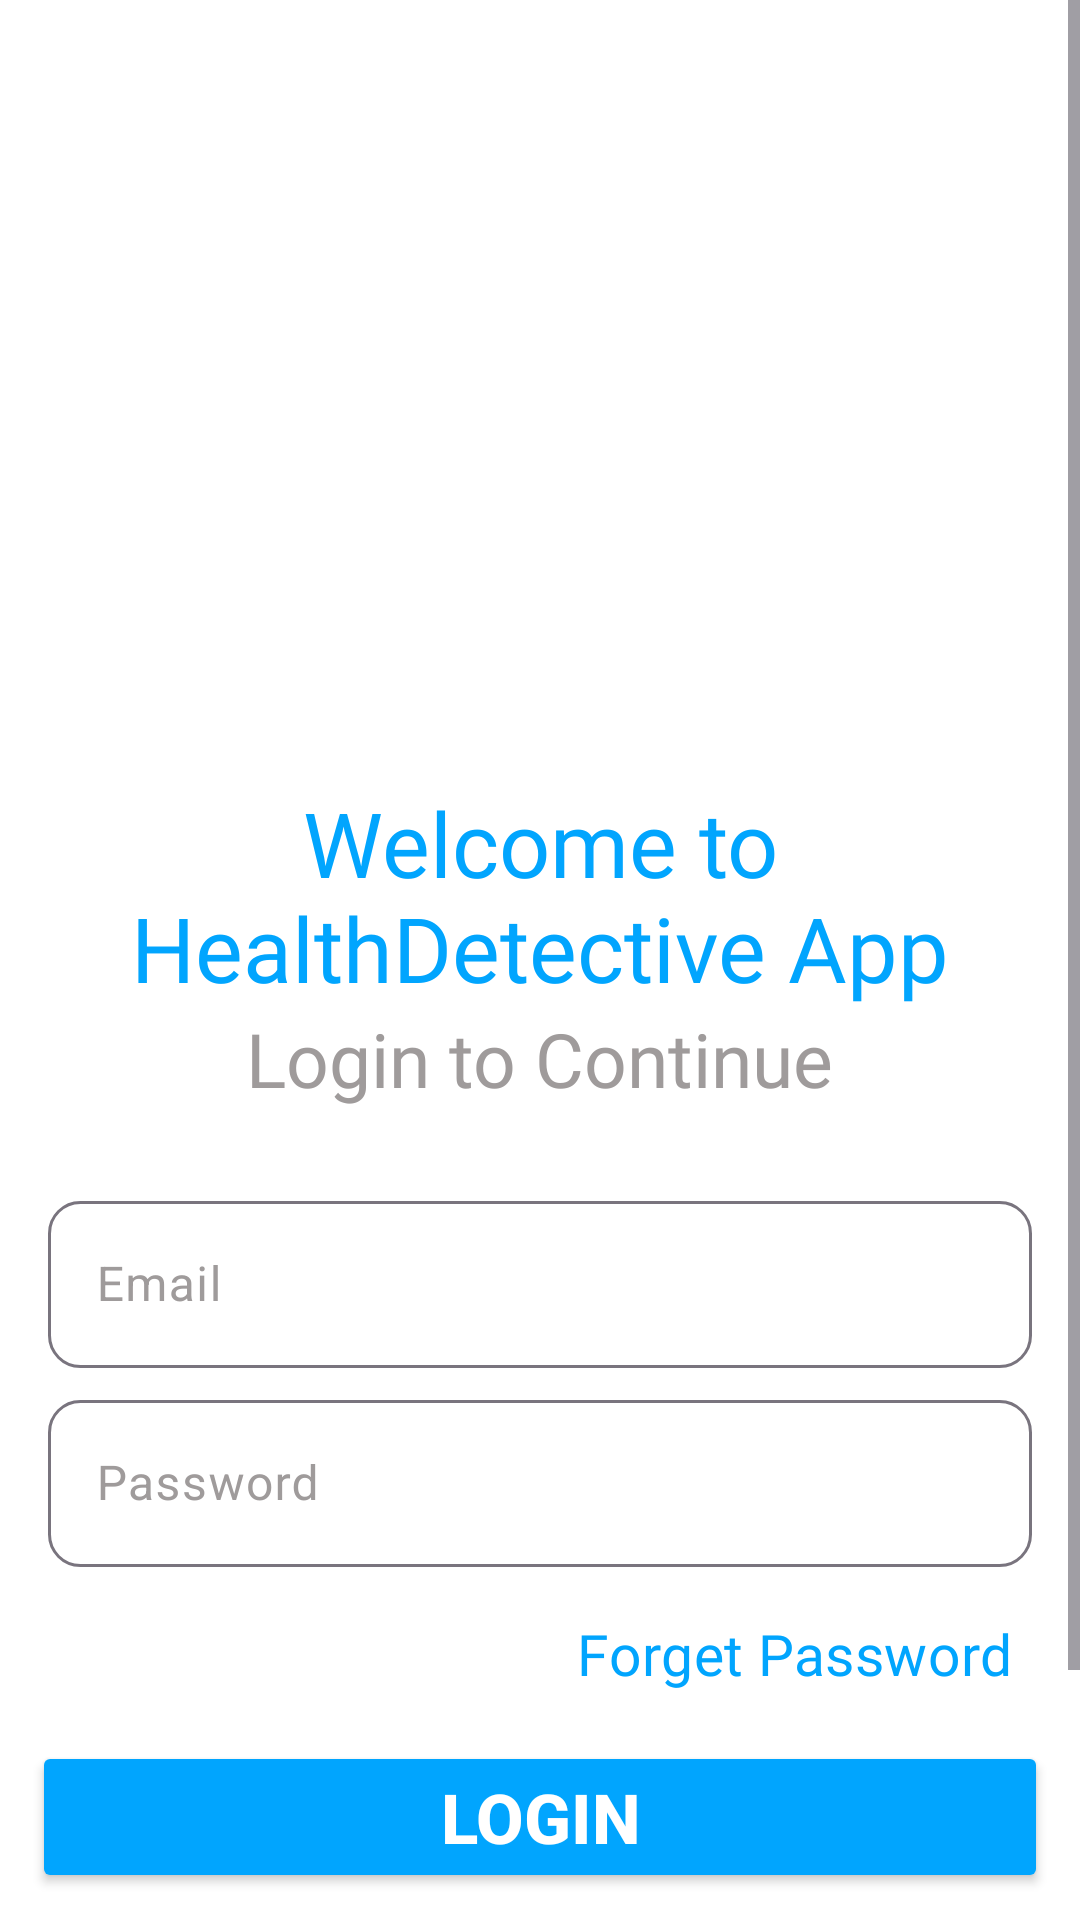

Write the Android layout XML for this screen, with the resource values it uses.
<!-- AndroidManifest.xml: application theme Theme.HealthDetectiveApp -->
<!-- res/layout/activity_login.xml -->
<?xml version="1.0" encoding="utf-8"?>
<androidx.constraintlayout.widget.ConstraintLayout
    xmlns:android="http://schemas.android.com/apk/res/android"
    xmlns:app="http://schemas.android.com/apk/res-auto"
    xmlns:tools="http://schemas.android.com/tools"
    android:layout_width="match_parent"
    android:layout_height="match_parent"
    tools:context=".Login_Activity">
    <ScrollView
        android:layout_width="match_parent"
        android:layout_height="match_parent"
        >
        <LinearLayout

            android:layout_width="match_parent"
            android:layout_height="match_parent"
            android:background="@color/white"
            android:orientation="vertical"
            android:padding="@dimen/dim_20">

            <ImageView
                android:layout_width="300dp"
                android:layout_height="250dp"
                android:layout_gravity="center"
                android:src="@drawable/healthcare1" />

            <TextView
                android:layout_width="wrap_content"
                android:layout_height="wrap_content"
                android:layout_gravity="center"
                android:fontFamily="@font/baloo"
                android:gravity="center"
                android:text="Welcome to HealthDetective App"
                android:textColor="@color/skyblue13"
                android:textSize="30sp" />

            <TextView
                android:layout_width="wrap_content"
                android:layout_height="wrap_content"
                android:layout_gravity="center"
                android:fontFamily="@font/baloo"
                android:text="Login to Continue"
                android:textColor="@color/moreliteblack"
                android:textSize="25sp" />

            <LinearLayout
                android:layout_width="match_parent"
                android:layout_height="wrap_content"
                android:layout_marginTop="20dp"
                android:orientation="vertical"
                tools:ignore="ExtraText">
                // Start User
                <com.google.android.material.textfield.TextInputLayout
                    android:id="@+id/input_username"
                    android:layout_width="match_parent"
                    android:layout_height="wrap_content"
                    android:layout_marginStart="@dimen/dim_10"
                    android:layout_marginEnd="@dimen/dim_10"
                    android:layout_marginTop="@dimen/dim_10"
                    android:hint="Email"
                    android:textColorHint="@color/moreliteblack"
                    app:boxCornerRadiusBottomEnd="@dimen/dim_20"
                    app:boxCornerRadiusBottomStart="@dimen/dim_20"
                    app:boxCornerRadiusTopEnd="@dimen/dim_20"
                    app:boxCornerRadiusTopStart="@dimen/dim_20"
                    app:boxStrokeErrorColor="@color/red"
                    app:endIconMode="clear_text"
                    >

                    <com.google.android.material.textfield.TextInputEditText
                        android:id="@+id/email_login"
                        android:layout_width="match_parent"
                        android:layout_height="wrap_content"
                        android:inputType="textEmailAddress" />

                </com.google.android.material.textfield.TextInputLayout>
                // End User

                // Start Passward

                <com.google.android.material.textfield.TextInputLayout
                    android:id="@+id/input_passward"
                    android:layout_width="match_parent"
                    android:layout_height="wrap_content"
                    android:layout_marginStart="@dimen/dim_10"
                    android:layout_marginTop="@dimen/dim_10"
                    android:layout_marginEnd="@dimen/dim_10"
                    android:hint="Password"
                    android:textColorHint="@color/moreliteblack"
                    app:boxCornerRadiusBottomEnd="@dimen/dim_20"
                    app:boxCornerRadiusBottomStart="@dimen/dim_20"
                    app:boxCornerRadiusTopEnd="@dimen/dim_20"
                    app:boxCornerRadiusTopStart="@dimen/dim_20"
                    app:boxStrokeErrorColor="@color/red"
                    app:passwordToggleTint="@color/black"
                    >

                    <com.google.android.material.textfield.TextInputEditText
                        android:id="@+id/password"
                        android:layout_width="match_parent"
                        android:layout_height="wrap_content"
                        android:inputType="textPassword"
                        />
                </com.google.android.material.textfield.TextInputLayout>
                // End Passward
            </LinearLayout>

            <com.google.android.material.button.MaterialButton
                style="@style/Widget.Material3.Button.TextButton"
                android:id="@+id/btn_forget"
                android:layout_width="wrap_content"
                android:layout_height="wrap_content"
                android:layout_marginTop="5dp"
                android:layout_gravity="end"
                android:backgroundTint="@color/white"
                android:fontFamily="@font/baloo"
                android:text="Forget Password"
                android:textAllCaps="false"
                android:textColor="@color/skyblue13"
                android:textSize="@dimen/text_dim_35"
                />
            <Button
                android:id="@+id/btn_login"
                android:layout_width="match_parent"
                android:layout_height="wrap_content"
                android:backgroundTint="@color/skyblue13"
                android:text="LOGIN"
                android:textAllCaps="false"
                android:textColor="@color/white"
                android:textStyle="bold"
                android:textSize="23sp"
                android:layout_marginTop="5dp"
                android:elevation="10dp"
                />
            <TextView
                android:layout_width="wrap_content"
                android:layout_height="wrap_content"
                android:layout_gravity="center"
                android:fontFamily="@font/baloo"
                android:text="OR"
                android:textColor="@color/liteblack"
                android:textSize="25sp"
                android:layout_marginTop="5dp"/>
            <Button
                android:id="@+id/btn_signup"
                android:layout_width="match_parent"
                android:layout_height="wrap_content"
                android:backgroundTint="@color/white"
                android:text="SIGNUP"
                android:textAllCaps="false"
                android:textColor="@color/skyblue13"
                android:textStyle="bold"
                android:textSize="23sp"
                android:layout_marginTop="5dp"
                android:elevation="10dp"
                />
        </LinearLayout>
    </ScrollView>

</androidx.constraintlayout.widget.ConstraintLayout>
<!-- resources referenced by this layout -->
<resources>
  <color name="black">#FF000000</color>
  <color name="liteblack">#4A4747</color>
  <color name="moreliteblack">#9F9B9B</color>
  <color name="red">#FA0606</color>
  
      // Softblue Sky Color Schema
  <color name="skyblue13">#01a5fe</color>
  <color name="white">#FFFFFFFF</color>
  <dimen name="dim_10">10dp</dimen>
  <dimen name="dim_20">20dp</dimen>
  <dimen name="text_dim_35">35sp</dimen>
  <style name="Theme.HealthDetectiveApp" parent="Base.Theme.HealthDetectiveApp" />
  <style name="Base.Theme.HealthDetectiveApp" parent="Theme.Material3.DayNight.NoActionBar">
          
           <item name="colorPrimary">@color/Softblue_skyblue3</item>
           // Status bar color
          <item name="colorPrimaryDark">@color/Softblue_skyblue3</item>
          
          <item name="colorAccent">@color/Softblue_skyblue6</item>
  
          // Floating Point Color
          <item name="colorPrimaryContainer">@color/skyblue4</item>
          // Active Indicator Corlor
          <item name="colorSecondaryContainer">@color/skyblue4</item>
  
          
      </style>
  <color name="Softblue_skyblue3">#02BEFD</color>
  <color name="Softblue_skyblue6">#A4DFFD</color>
  
      // Trendy Blue Monochromatic Color Schema
  <color name="skyblue4">#b8e6ff</color>
</resources>
